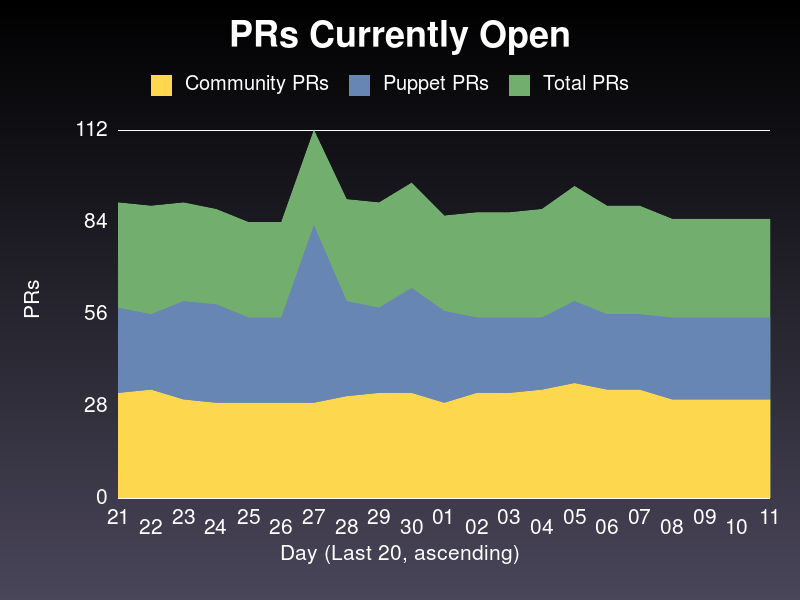

The table this chart was drawn from, first rows:
date, community, puppet, total
2020-04-21, 32, 58, 90
2020-04-22, 33, 56, 89
2020-04-23, 30, 60, 90
2020-04-24, 29, 59, 88
2020-04-25, 29, 55, 84
2020-04-26, 29, 55, 84
2020-04-27, 29, 83, 112
2020-04-28, 31, 60, 91
2020-04-29, 32, 58, 90
2020-04-30, 32, 64, 96
2020-05-01, 29, 57, 86
2020-05-02, 32, 55, 87
2020-05-03, 32, 55, 87
2020-05-04, 33, 55, 88
2020-05-05, 35, 60, 95
2020-05-06, 33, 56, 89
2020-05-07, 33, 56, 89
2020-05-08, 30, 55, 85
2020-05-09, 30, 55, 85
2020-05-10, 30, 55, 85
2020-05-11, 30, 55, 85
